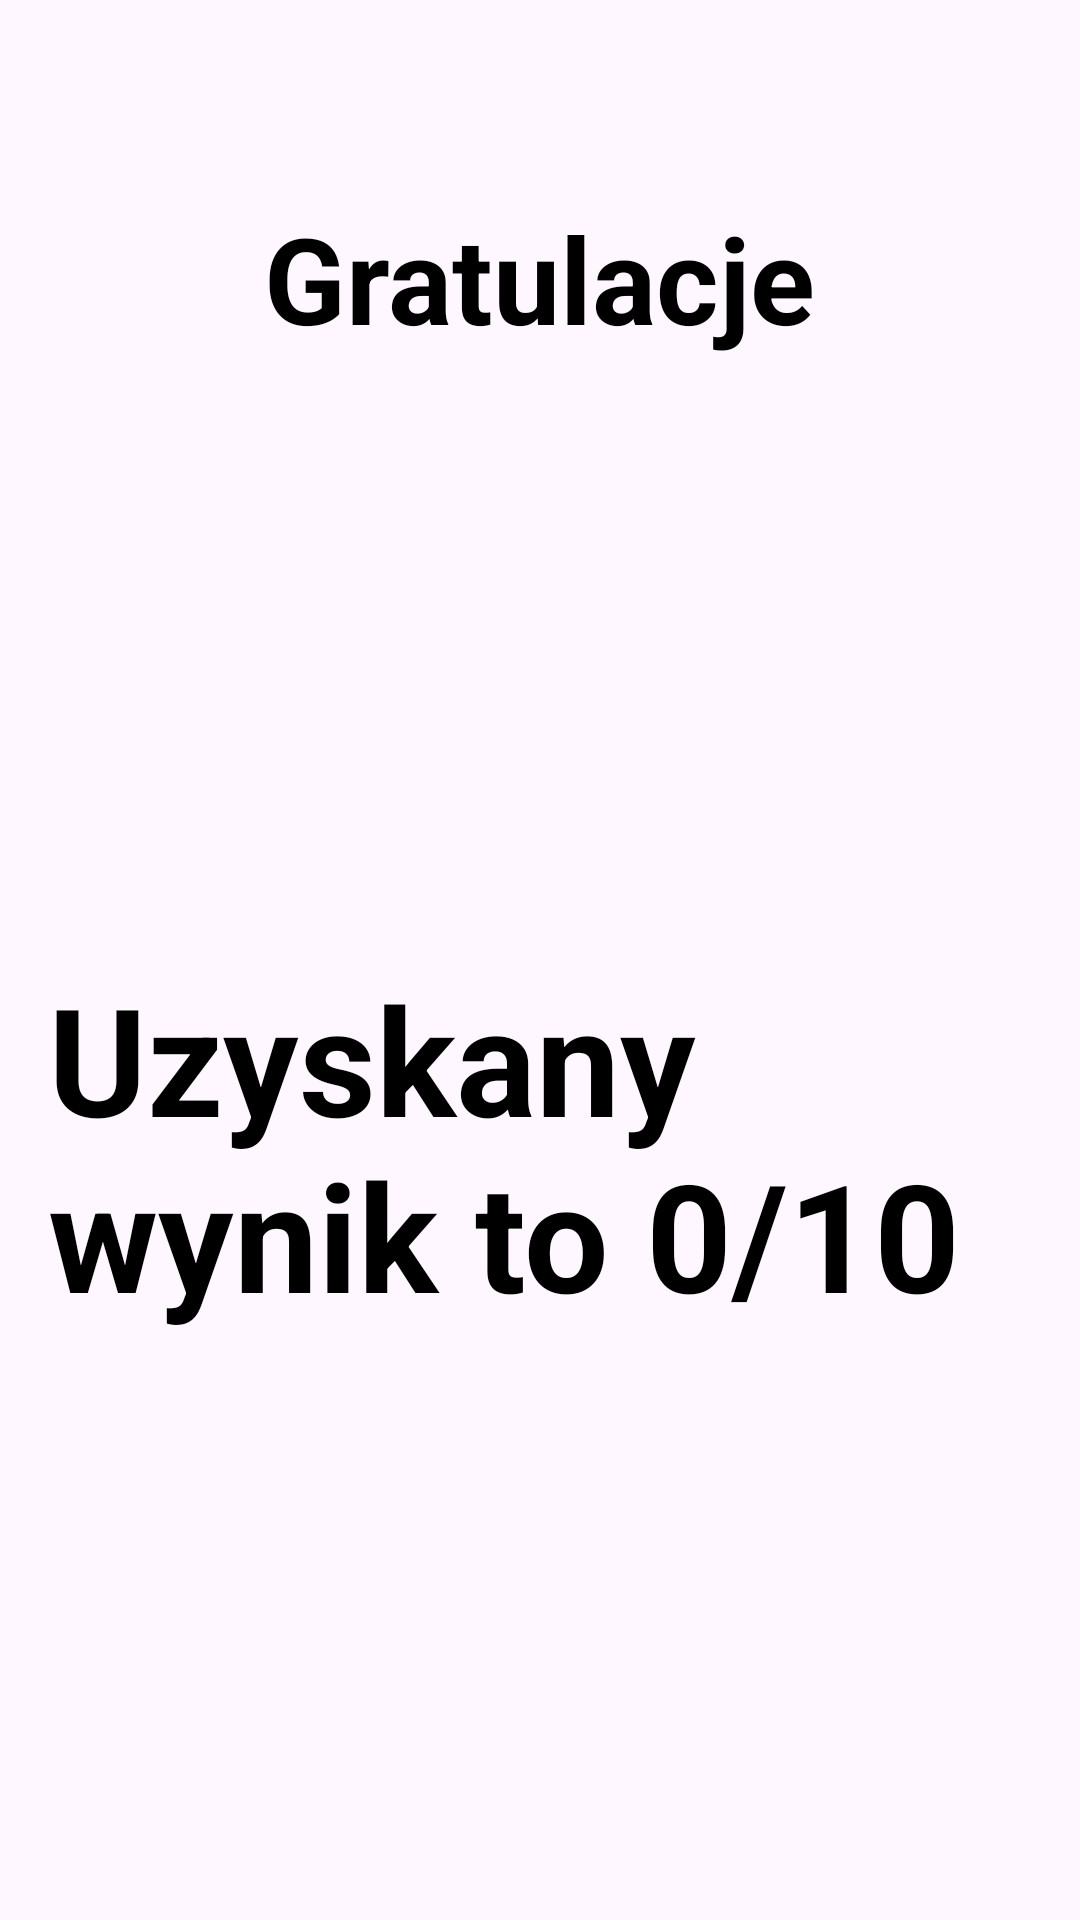

This screen was rendered from an Android layout file. Write that file and the resources it references.
<!-- AndroidManifest.xml: application theme Theme.Zad1_Zagorski -->
<!-- res/layout/activity_score.xml -->
<?xml version="1.0" encoding="utf-8"?>
<LinearLayout xmlns:android="http://schemas.android.com/apk/res/android"
    android:layout_width="match_parent"
    android:layout_height="match_parent"
    android:orientation="vertical"
    android:padding="16dp">

    <TextView
        android:id="@+id/congratulationsTextView"
        android:layout_width="wrap_content"
        android:layout_height="wrap_content"
        android:layout_marginTop="50dp"
        android:text="Gratulacje"
        android:layout_gravity="center"
        android:textColor="@android:color/black"
        android:textSize="40dp"
        android:textStyle="bold" />

    <TextView
        android:id="@+id/scoreTextView"
        android:layout_width="wrap_content"
        android:layout_height="wrap_content"
        android:layout_gravity="center"
        android:text="Uzyskany wynik to 0/10"
        android:textColor="@android:color/black"
        android:textSize="50sp"
        android:layout_marginTop="200dp"
        android:textStyle="bold" />
</LinearLayout>
<!-- resources referenced by this layout -->
<resources>
  <style name="Theme.Zad1_Zagorski" parent="Base.Theme.Zad1_Zagorski" />
  <style name="Base.Theme.Zad1_Zagorski" parent="Theme.Material3.DayNight.NoActionBar">
          
          
      </style>
</resources>
